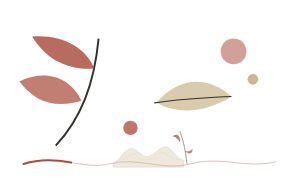
t = 0.00 s
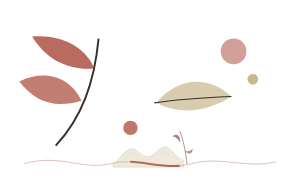
t = 0.95 s
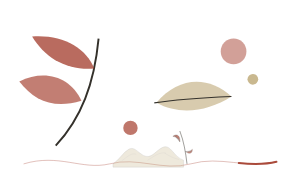
t = 1.90 s
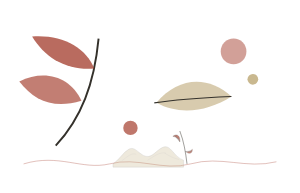
t = 2.85 s

The animated SVG that drew these frames (rendered in a browser with its animation timeline set to each time). Animation: 1 SMIL element (animate=1); one cycle of 3.80 s, repeats indefinitely.

<svg xmlns="http://www.w3.org/2000/svg" viewBox="0 0 280 180" width="100%" role="img" aria-label="稻纸朱砂章节标题复用装饰" style="display:block;width:100%;height:auto;">
<path data-unit="rice-paper.decor.continuity-spine.v1" d="M22 153C55.0 143 76.3 159 102.2 153C128.2 146 151.8 160 177.8 153C206.1 145 229.7 158 258 151" fill="none" stroke="#A64232" stroke-width=".9" opacity=".34" /><path data-unit="rice-paper.decor.continuity-spine.v1.motion-trail.v4" data-motion-role="flow-trail" d="M22 153C55.0 143 76.3 159 102.2 153C128.2 146 151.8 160 177.8 153C206.1 145 229.7 158 258 151" fill="none" stroke="#A64232" stroke-width="1.9" stroke-linecap="round" opacity=".94" stroke-dasharray="44.8 360"><animate attributeName="stroke-dashoffset" from="0" to="-404.8" dur="3.8s" begin="0s" repeatCount="indefinite"></animate></path><g data-unit="rice-paper.decor.inherited-structure.v7"><path d="M52 136C76 110 88 78 92 36" fill="none" stroke="#34312B" stroke-width="1.8" />
  <path d="M88 64C62 66 42 54 30 34C58 32 80 44 88 64Z" fill="#A64232" opacity=".78" />
  <path d="M76 94C50 102 32 94 18 76C42 64 66 72 76 94Z" fill="#A64232" opacity=".68" />
  <path d="M146 96C166 72 194 70 216 90C194 104 168 108 146 96Z" fill="#C9B88F" opacity=".72" />
  <path d="M144 96C168 92 192 91 216 90" fill="none" stroke="#34312B" stroke-width="1" />
  <circle cx="218" cy="48" r="12" fill="#A64232" opacity=".5" /><circle cx="236" cy="74" r="5" fill="#C9B88F" /></g><g data-unit="rice-paper.theme-cluster.v1" transform="translate(140 153) scale(0.48 0.48)"><circle data-unit="ink.sun.v1" cx="-38" cy="-70" r="14" fill="#A64232" opacity=".72" /><g data-unit="landscape.mountain.layer.v1" transform="translate(-72 0) scale(0.78)" opacity="0.3"><path d="M0 0C17-11 25-29 40-37C55-45 65-23 82-19C99-15 109-36 126-42C144-49 151-18 176-9L176 8H0Z" fill="#C9B88F" stroke="#34312B" stroke-width=".75" /><path d="M22-8C39-20 46-28 58-24M86-9C104-20 116-30 132-27M129-27C140-20 151-14 165-11" fill="none" stroke="#34312B" stroke-width=".55" opacity=".72" /></g><g data-unit="botanical.leaf.lanceolate.v1" transform="translate(58 -43) rotate(32) scale(0.95)" opacity="0.68"><path d="M0 0C-5-4-12-5-18-2C-15-10-7-13 0 0Z" fill="#A64232" stroke="#34312B" stroke-width=".65" /><path d="M0 0L-15-5" fill="none" stroke="#34312B" stroke-width=".55" /><path d="M-5-2L-9-6M-9-3L-14-7" fill="none" stroke="#34312B" stroke-width=".45" opacity=".78" /></g><g data-unit="botanical.leaf.lanceolate.v1" transform="translate(69 -24) rotate(155) scale(0.78)" opacity="0.62"><path d="M0 0C-5-4-12-5-18-2C-15-10-7-13 0 0Z" fill="#A64232" stroke="#34312B" stroke-width=".65" /><path d="M0 0L-15-5" fill="none" stroke="#34312B" stroke-width=".55" /><path d="M-5-2L-9-6M-9-3L-14-7" fill="none" stroke="#34312B" stroke-width=".45" opacity=".78" /></g><path data-unit="bamboo.stem.v1" d="M72 0C69-24 66-43 58-64" fill="none" stroke="#34312B" stroke-width=".9" /></g>
</svg>
